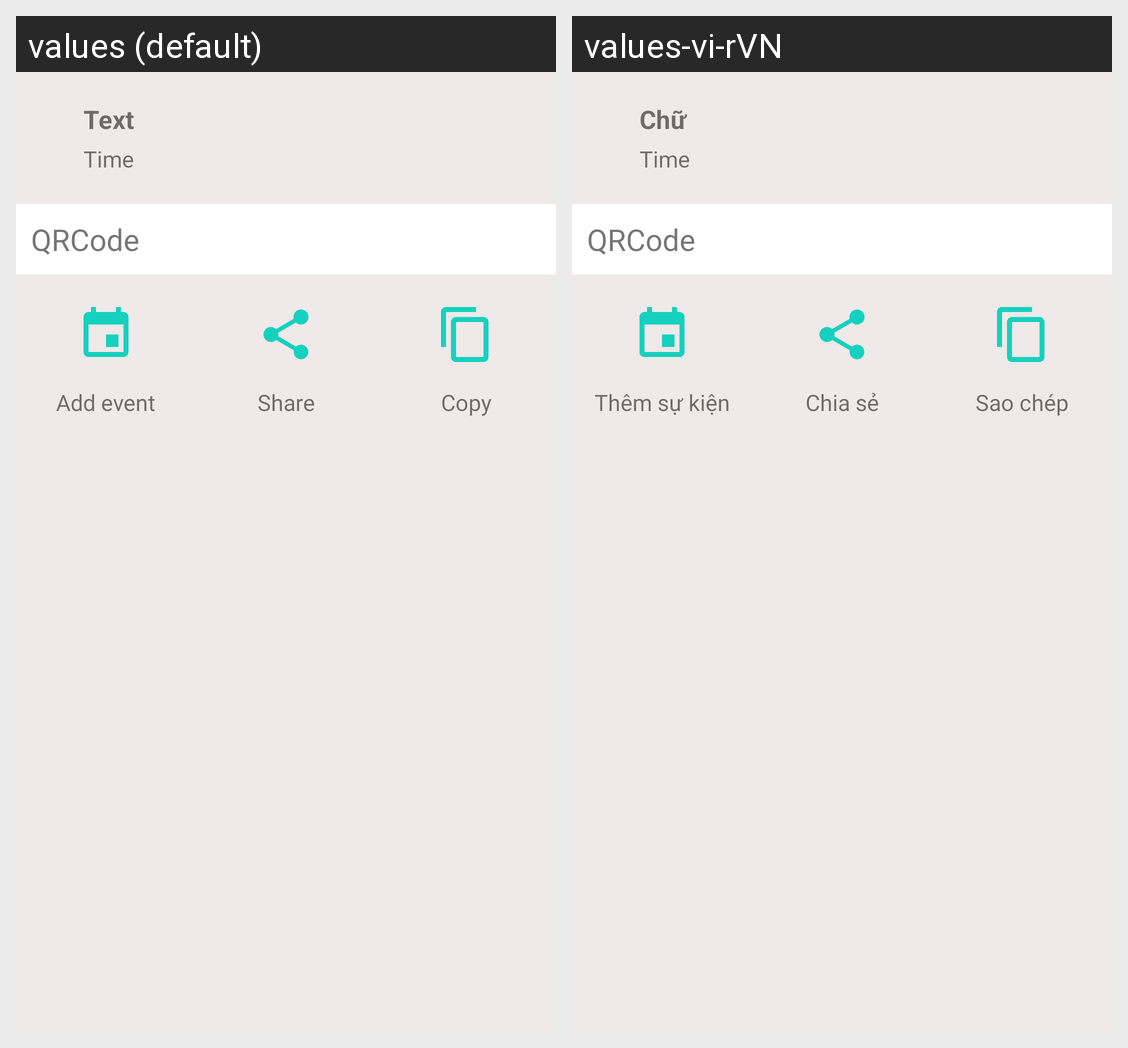

The Android screen above is rendered under two locales of the same app. Produce the string resources it draws, with the default and per-locale values.
Android screen res/layout/fragment_result.xml rendered under 2 locales, left to right: values (default), values-vi-rVN. Device: Nexus 5 (rendered at 1080×1920; each locale shown at half size, 540×960, under a caption strip naming it); theme Theme.QrCode.
Strings drawn on this screen, with the default value and each locale's value (text and hints the layout hard-codes, and strings that could not be matched under every locale, appear in the picture but are not listed):

text
  values: Text
  values-vi-rVN: Chữ

app_name
  values: QRCode
  values-vi-rVN: QRCode

add_event
  values: Add event
  values-vi-rVN: Thêm sự kiện

share
  values: Share
  values-vi-rVN: Chia sẻ

copy
  values: Copy
  values-vi-rVN: Sao chép
